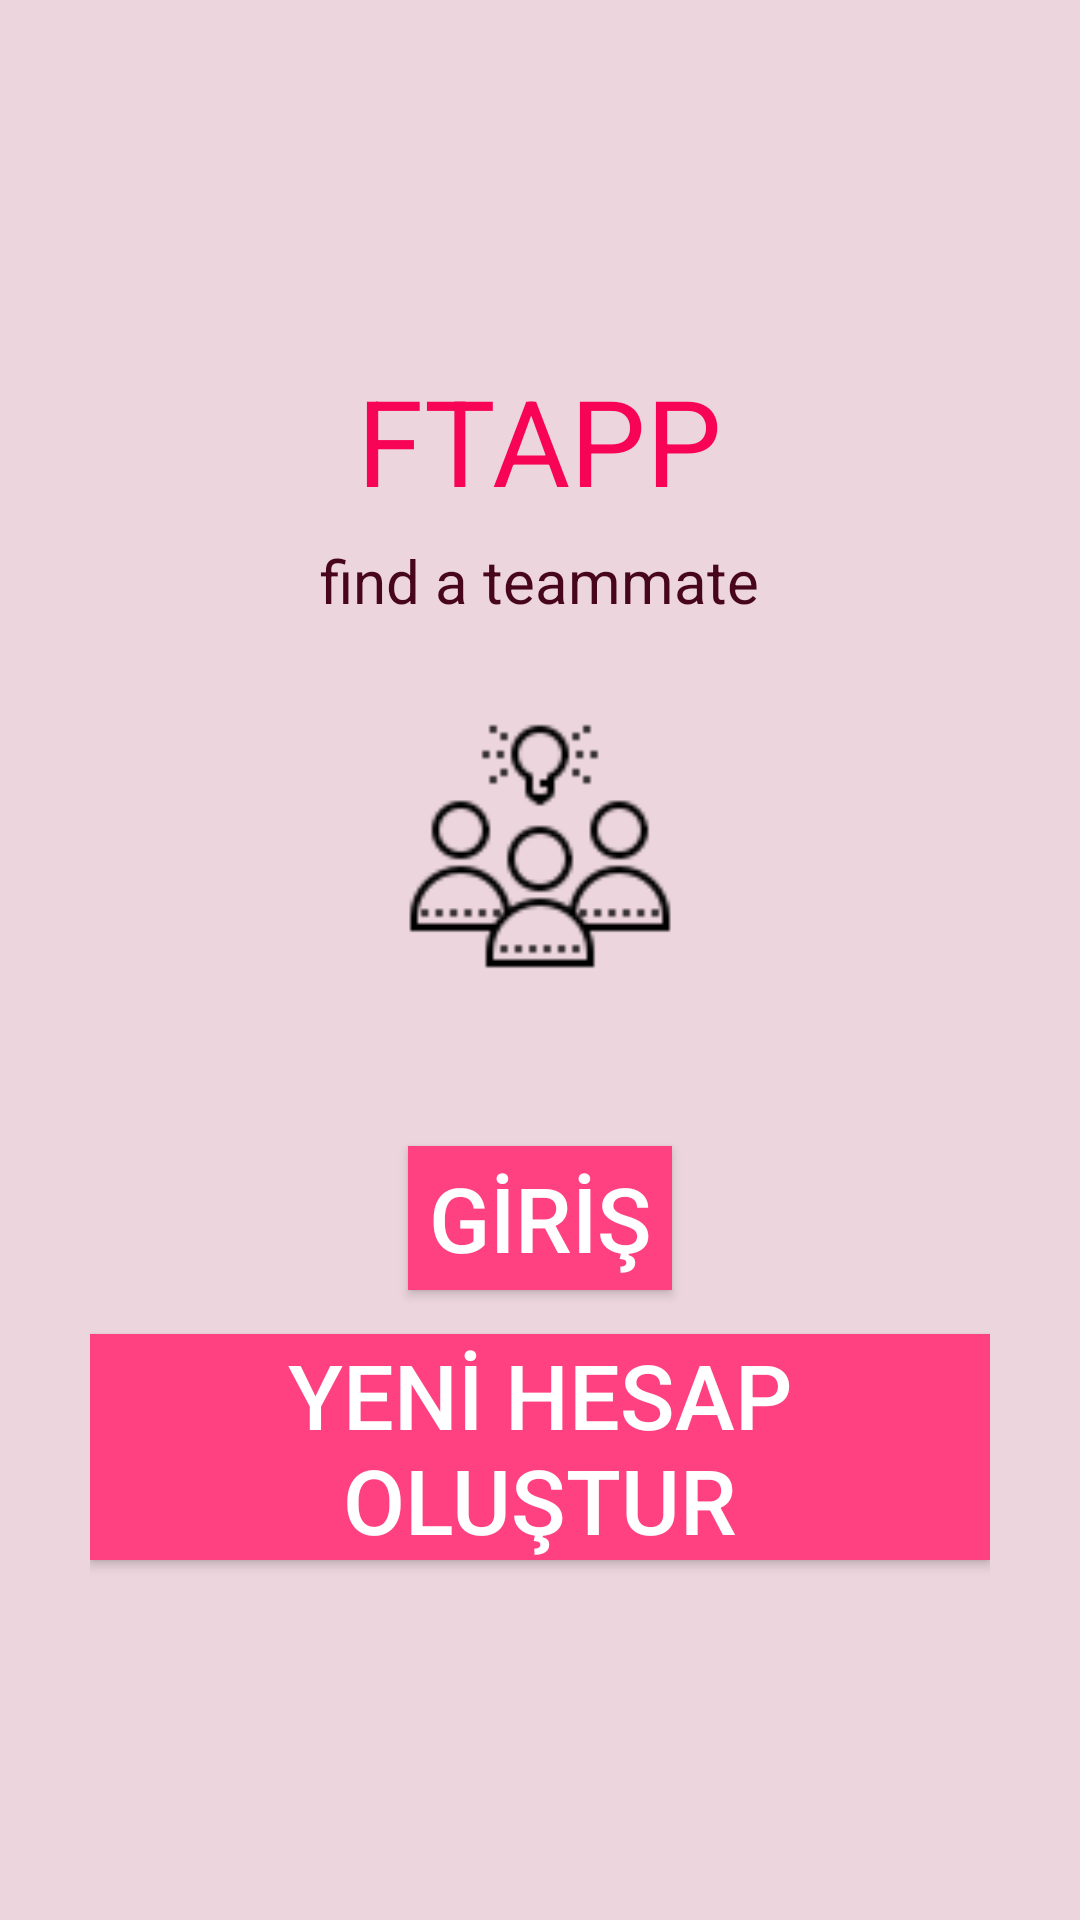

Reconstruct the res/layout file that produces this screen, plus the resources it refers to.
<!-- AndroidManifest.xml: application theme AppTheme -->
<!-- res/layout/activity_main.xml -->
<?xml version="1.0" encoding="utf-8"?>

<RelativeLayout xmlns:android="http://schemas.android.com/apk/res/android"
    xmlns:app="http://schemas.android.com/apk/res-auto"
    xmlns:tools="http://schemas.android.com/tools"
    android:layout_width="match_parent"
    android:layout_height="match_parent"
    tools:context=".MainActivity"
    android:background="#ECD5DD"
    android:padding="30dp"
    >
    <TextView
        android:layout_width="wrap_content"
        android:layout_height="wrap_content"
        android:text="@string/app_name"
        android:textSize="40sp"
        android:textColor="#F80457"
        android:layout_centerHorizontal="true"
        android:layout_marginTop="90dp"
        />
    <TextView
        android:layout_width="wrap_content"
        android:layout_height="wrap_content"
        android:layout_centerHorizontal="true"
        android:layout_marginTop="150dp"
        android:text="find a teammate"
        android:textColor="#47061C"
        android:textSize="20sp" />

    <ImageView
        android:layout_width="96dp"
        android:layout_height="103dp"
        android:layout_centerHorizontal="true"
        android:layout_marginTop="200dp"
        android:src="@drawable/iconteam"

        />

    <Button
        android:id="@+id/btnLogin"
        android:layout_width="wrap_content"
        android:layout_height="wrap_content"
        android:text="@string/g_r"
        android:background="#FF4081"
        android:layout_alignParentBottom="true"
        android:layout_marginBottom="180dp"
        android:layout_centerHorizontal="true"
        android:textSize="30dp"
        android:textColor="@android:color/white"
        />

    <Button
        android:id="@+id/btnRegister"
        android:layout_width="wrap_content"
        android:layout_height="wrap_content"
        android:text="@string/yen_hesap_olu_tur"
        android:background="#FF4081"
        android:layout_alignParentBottom="true"
        android:layout_marginBottom="90dp"
        android:layout_centerHorizontal="true"
        android:textSize="30dp"
        android:textColor="@android:color/white"

        />



</RelativeLayout>
<!-- resources referenced by this layout -->
<resources>
  <!-- drawable iconteam: png bitmap (drawable, 1816 bytes) -->
  <string name="app_name">FTAPP</string>
  <string name="g_r">GİRİŞ</string>
  <string name="yen_hesap_olu_tur">YENİ HESAP OLUŞTUR</string>
  <style name="AppTheme" parent="Theme.AppCompat.Light.NoActionBar">
          
          <item name="colorPrimary">#12707C</item>
          <item name="colorPrimaryDark">#0B6A4F</item>
          <item name="colorAccent">#0B6058</item>
      </style>
</resources>
